Labelled photos from "dataset", an image-classification folder in Assmam13/asma. The possible labels are: Byzantine, islamique, Medieval, Modern, numide, punique, romaine.

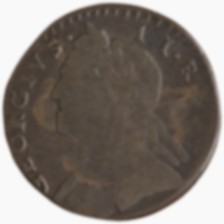
Label: Byzantine

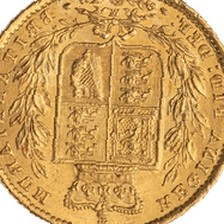
Label: punique

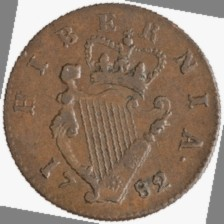
Label: numide

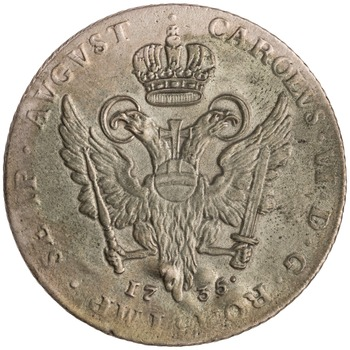
Label: Medieval

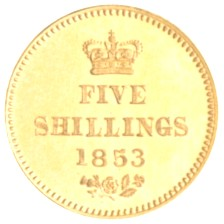
Label: romaine

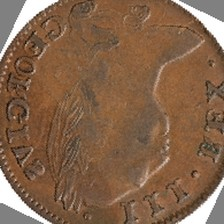
Label: islamique
